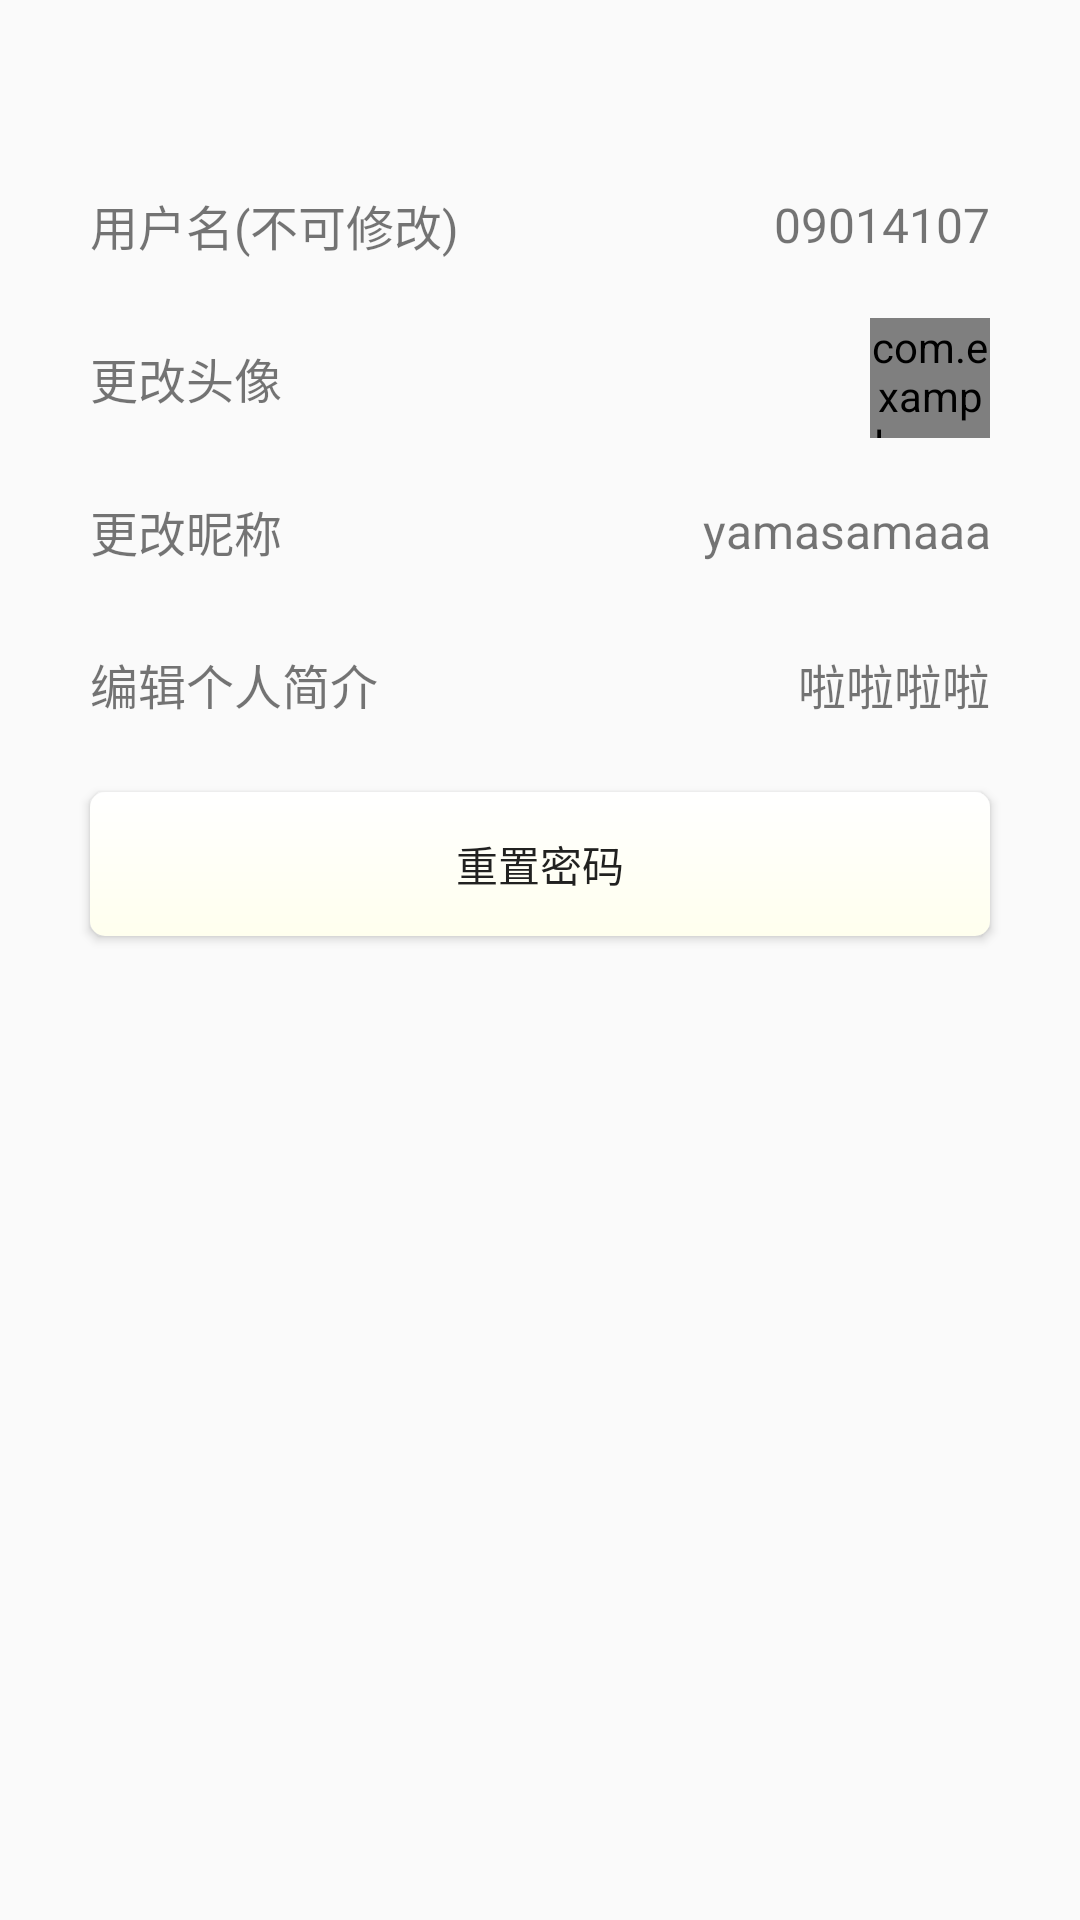

Write the Android layout XML for this screen, with the resource values it uses.
<!-- AndroidManifest.xml: application theme AppTheme -->
<!-- res/layout/activity_user_information.xml -->
<?xml version="1.0" encoding="utf-8"?>
<LinearLayout xmlns:android="http://schemas.android.com/apk/res/android"
    xmlns:app="http://schemas.android.com/apk/res-auto"
    xmlns:tools="http://schemas.android.com/tools"
    android:id="@+id/activity_user_information"
    android:orientation="vertical"
    android:layout_width="match_parent"
    android:layout_height="match_parent"
    tools:context="com.example.words.aty.UserInformationActivity">

    
    <LinearLayout
        android:layout_width="match_parent"
        android:layout_height="50dp"
        android:layout_marginLeft="30dp"
        android:layout_marginRight="30dp"
        android:layout_marginTop="50dp"
        android:orientation="horizontal">

        <TextView
            android:layout_width="0dp"
            android:layout_weight="1"
            android:layout_height="match_parent"
            android:gravity="center|left"
            android:text="用户名(不可修改)"
            android:textSize="16sp"/>

        <TextView
            android:id="@+id/tv_username"
            android:layout_width="wrap_content"
            android:layout_height="match_parent"
            android:gravity="center|right"
            android:text="09014107"
            android:textSize="16sp"/>

    </LinearLayout>

    
    <View
        android:layout_width="match_parent"
        android:layout_height="1dp"
        android:layout_marginLeft="30dp"
        android:layout_marginRight="30dp"
        android:background="@drawable/style_line1"/>

    
    <LinearLayout
        android:id="@+id/ll_update_avatar"
        android:layout_width="match_parent"
        android:layout_height="50dp"
        android:layout_marginLeft="30dp"
        android:layout_marginRight="30dp"
        android:orientation="horizontal">

        <TextView
            android:layout_width="0dp"
            android:layout_weight="1"
            android:layout_height="match_parent"
            android:gravity="center|left"
            android:text="更改头像"
            android:textSize="16sp"/>

        <LinearLayout
            android:layout_width="50dp"
            android:layout_height="50dp"
            android:gravity="center|right">
            
            <com.example.words.util.CircleImageView
                android:id="@+id/civ_user_avatar"
                android:layout_width="40dp"
                android:layout_height="40dp"
                android:src="@drawable/avatar_default"
                app:civ_border_width="0dp"
                app:civ_border_color="#333333"/>
        </LinearLayout>

    </LinearLayout>

    
    <View
        android:layout_width="match_parent"
        android:layout_height="1dp"
        android:layout_marginLeft="30dp"
        android:layout_marginRight="30dp"
        android:background="@drawable/style_line1"/>

    
    <LinearLayout
        android:id="@+id/ll_update_nickname"
        android:layout_width="match_parent"
        android:layout_height="50dp"
        android:layout_marginLeft="30dp"
        android:layout_marginRight="30dp"
        android:orientation="horizontal">

        <TextView
            android:layout_width="0dp"
            android:layout_weight="1"
            android:layout_height="match_parent"
            android:gravity="center|left"
            android:text="更改昵称"
            android:textSize="16sp"/>

        <TextView
            android:id="@+id/tv_user_nickname"
            android:layout_width="wrap_content"
            android:layout_height="match_parent"
            android:gravity="center|right"
            android:text="yamasamaaa"
            android:textSize="16sp"/>

    </LinearLayout>

    
    <View
        android:layout_width="match_parent"
        android:layout_height="1dp"
        android:layout_marginLeft="30dp"
        android:layout_marginRight="30dp"
        android:background="@drawable/style_line1"/>

    
    <LinearLayout
        android:id="@+id/ll_update_introduction"
        android:layout_width="match_parent"
        android:layout_height="50dp"
        android:layout_marginLeft="30dp"
        android:layout_marginRight="30dp"
        android:orientation="horizontal">

        <TextView
            android:layout_width="0dp"
            android:layout_weight="1"
            android:layout_height="match_parent"
            android:gravity="center|left"
            android:text="编辑个人简介"
            android:textSize="16sp"/>

        <TextView
            android:id="@+id/tv_user_introduction"
            android:layout_width="wrap_content"
            android:layout_height="match_parent"
            android:gravity="center|right"
            android:text="啦啦啦啦"
            android:textSize="16sp"/>

    </LinearLayout>

    
    <View
        android:layout_width="match_parent"
        android:layout_height="1dp"
        android:layout_marginLeft="30dp"
        android:layout_marginRight="30dp"
        android:background="@drawable/style_line1"/>

    
    <Button
        android:id="@+id/btn_reset_psw"
        android:layout_width="match_parent"
        android:layout_height="wrap_content"
        android:layout_marginLeft="30dp"
        android:layout_marginRight="30dp"
        android:layout_marginTop="10dp"
        android:text="重置密码"
        android:background="@drawable/test_btn_shape1"/>

</LinearLayout>
<!-- resources referenced by this layout -->
<resources>
  <!-- drawable avatar_default: jpg bitmap (drawable, 16443 bytes) -->
  <!-- drawable test_btn_shape1 (drawable) -->
  <?xml version="1.0" encoding="utf-8"?>
  <shape xmlns:android="http://schemas.android.com/apk/res/android" >
  
      <corners android:radius="5dp" />
  
      <size
          android:height="15dp"
          android:width="20dp" />
  
      <gradient
          android:startColor="#ffffee"
          android:endColor="#ffffff"
          android:angle="90"
          />
  
      <padding android:left="5dp"
          android:right="5dp"
          android:top="5dp"
          android:bottom="5dp"/>
  
  </shape>
  <style name="AppTheme" parent="Theme.AppCompat.Light.DarkActionBar">
          
          <item name="colorPrimary">@color/colorPrimary</item>
          <item name="colorPrimaryDark">@color/colorPrimaryDark</item>
          <item name="colorAccent">@color/colorAccent</item>
      </style>
  <color name="colorPrimary">#fde700</color>
  <color name="colorPrimaryDark">#222222</color>
  <color name="colorAccent">#fde700</color>
</resources>
